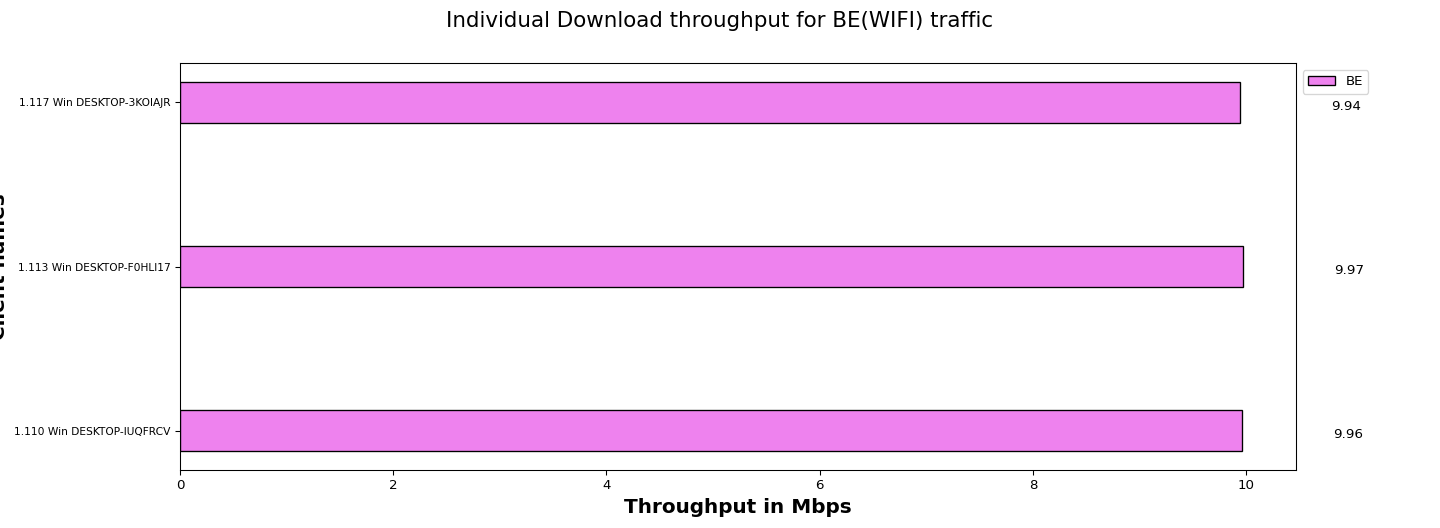

Source data for this figure (header and first rows):
Client names, BE
1.110 Win DESKTOP-IUQFRCV, 9.96
1.113 Win DESKTOP-F0HLI17, 9.97
1.117 Win DESKTOP-3KOIAJR, 9.94
